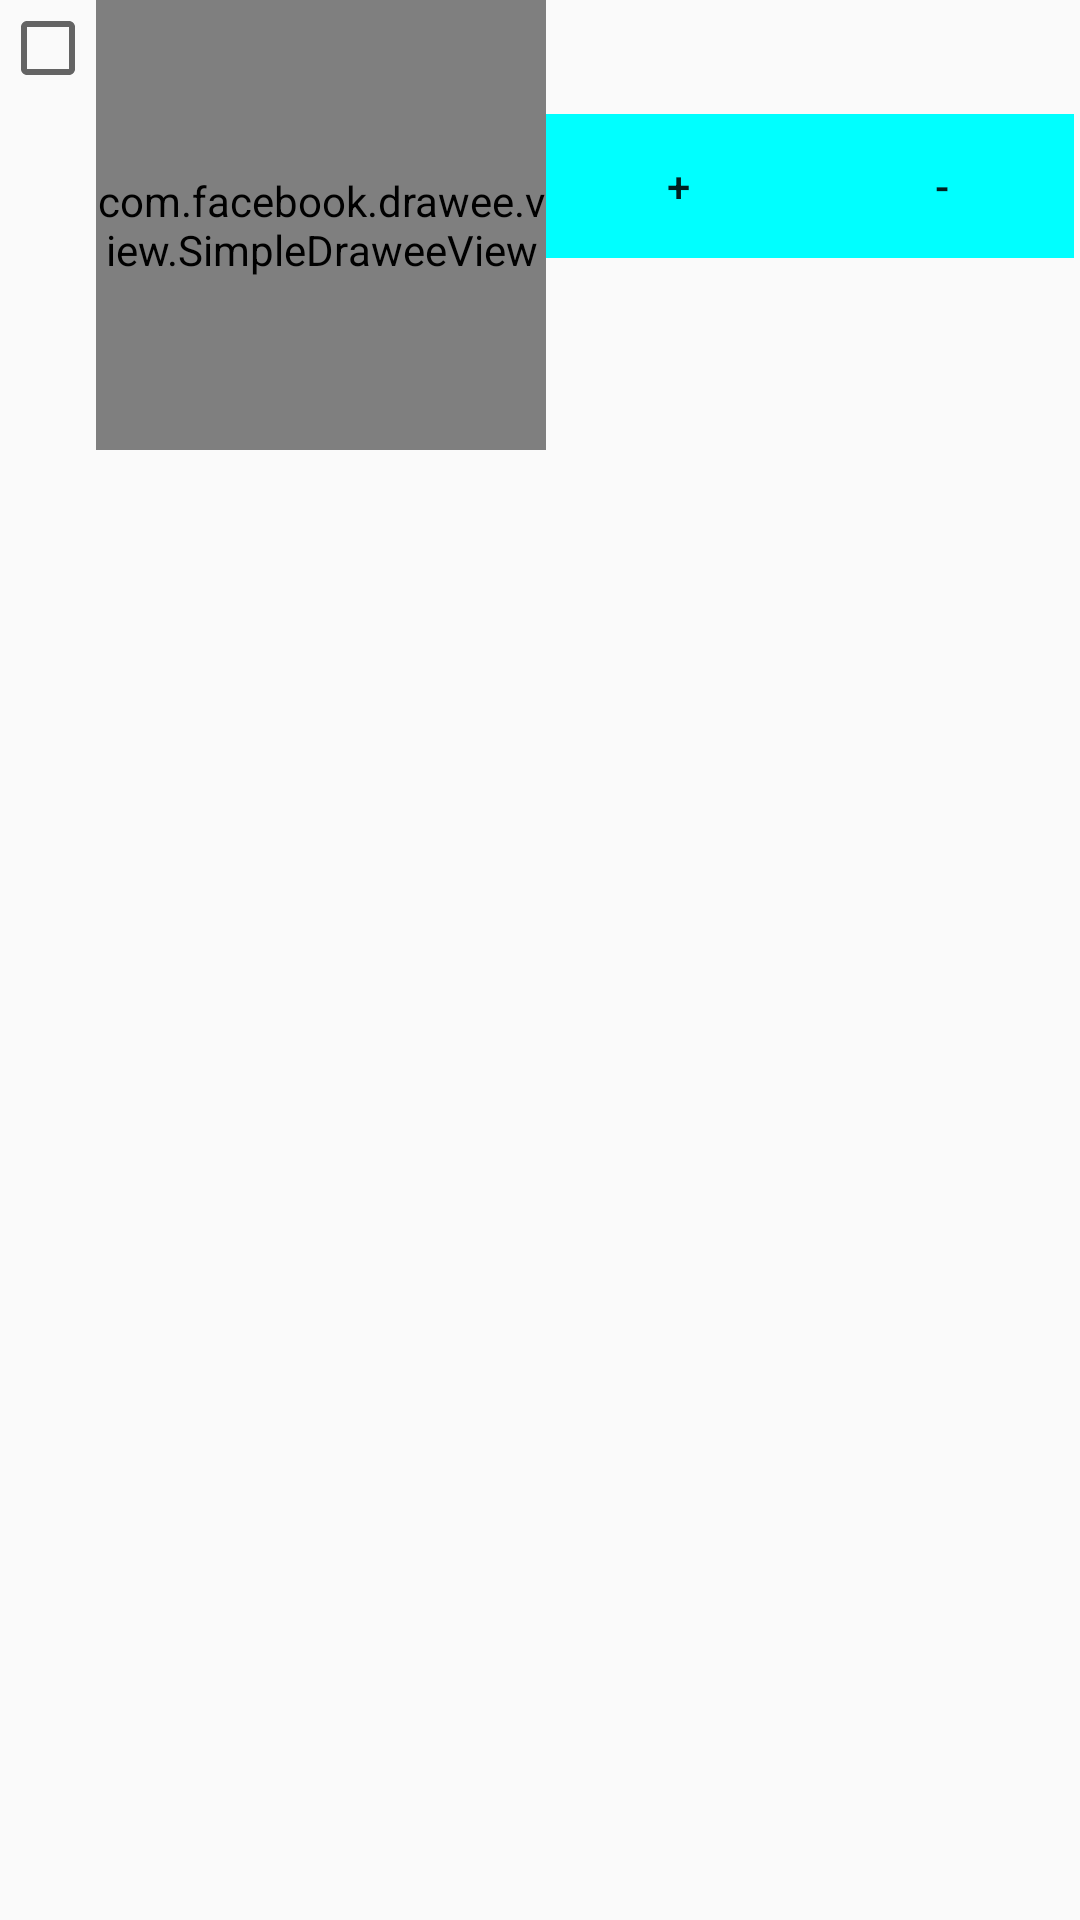

Write the Android layout XML for this screen, with the resource values it uses.
<!-- AndroidManifest.xml: application theme AppTheme -->
<!-- res/layout/childfragment.xml -->
<?xml version="1.0" encoding="utf-8"?>
<LinearLayout
    xmlns:android="http://schemas.android.com/apk/res/android" android:layout_width="match_parent"
    android:layout_height="match_parent"
    android:orientation="horizontal">
  <CheckBox
      android:layout_width="wrap_content"
      android:layout_height="wrap_content"
      android:id="@+id/childCheck"/>
    <com.facebook.drawee.view.SimpleDraweeView
        android:layout_width="150dp"
        android:layout_height="150dp"
        android:id="@+id/childimg"/>
     <LinearLayout
         android:layout_width="wrap_content"
         android:layout_height="wrap_content"
         android:orientation="vertical">
         <TextView
             android:layout_width="wrap_content"
             android:layout_height="wrap_content"
             android:id="@+id/childName"/>
         <TextView
             android:layout_width="wrap_content"
             android:layout_height="wrap_content"
             android:id="@+id/childPrice"/>
         <LinearLayout
             android:layout_width="wrap_content"
             android:layout_height="wrap_content"
             android:orientation="horizontal">
             <Button
                 android:layout_width="wrap_content"
                 android:layout_height="wrap_content"
                 android:background="@drawable/select"
                 android:text="+"
                 android:id="@+id/add"/>
             <TextView
                 android:layout_width="wrap_content"
                 android:layout_height="wrap_content"
                 android:id="@+id/num"/>
             <Button
                 android:layout_width="wrap_content"
                 android:layout_height="wrap_content"
                 android:background="@drawable/select"
                 android:text="-"
                 android:id="@+id/del"/>
         </LinearLayout>
     </LinearLayout>

</LinearLayout>
<!-- resources referenced by this layout -->
<resources>
  <!-- drawable select (drawable) -->
  <?xml version="1.0" encoding="utf-8"?>
  <selector xmlns:android="http://schemas.android.com/apk/res/android">
     <item android:state_pressed="true"
            android:drawable="@drawable/color"/>
  
      <item android:state_pressed="false"
          android:drawable="@drawable/colores"/>
  </selector>
  <style name="AppTheme" parent="Theme.AppCompat.Light.DarkActionBar">
          
          <item name="colorPrimary">@color/colorPrimary</item>
          <item name="colorPrimaryDark">@color/colorPrimaryDark</item>
          <item name="colorAccent">@color/colorAccent</item>
      </style>
  <!-- drawable color (drawable) -->
  <?xml version="1.0" encoding="utf-8"?>
  <shape xmlns:android="http://schemas.android.com/apk/res/android">
      <solid android:color="#0f0"/>
  
  </shape>
  <!-- drawable colores (drawable) -->
  <?xml version="1.0" encoding="utf-8"?>
  <shape xmlns:android="http://schemas.android.com/apk/res/android">
      <solid android:color="#0ff"/>
  
  </shape>
  <!-- not gathered from this repository: default colours our renderer supplied (Android Studio template values) -->
  <color name="colorPrimary">#FF6200EE</color>
  <color name="colorPrimaryDark">#FF3700B3</color>
  <color name="colorAccent">#FF03DAC5</color>
</resources>
